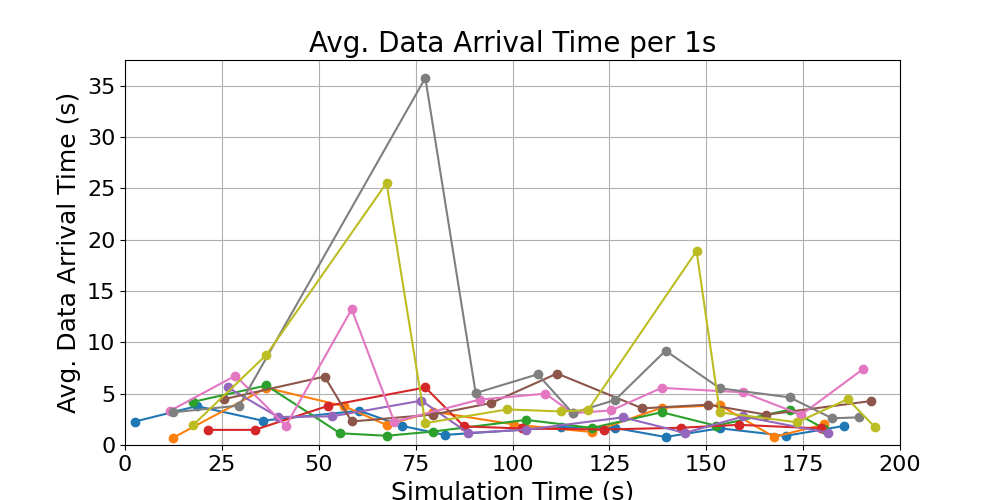

The table this chart was drawn from, first rows:
time_bin_mid, avg_data_arrival_time
17.5, 1.913
36.5, 8.784
67.5, 25.53
77.5, 2.13
98.5, 3.461
112.5, 3.27
119.5, 3.401
147.5, 18.9
153.5, 3.177
173.5, 2.209
186.5, 4.464
193.5, 1.765
